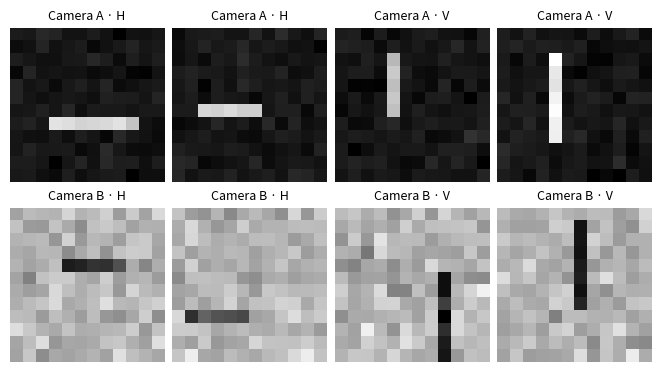

Recreate this plot in Python.
import numpy as np
import matplotlib.pyplot as plt
from numpy.lib.stride_tricks import sliding_window_view
np.set_printoptions(precision=4, suppress=True)

def make_tiles(n, seed, domain="source"):
    """Generate balanced batches of 12 x 12 tiles, class 0 horizontal and class 1 vertical."""
    rng = np.random.default_rng(seed)
    labels = np.arange(n) % 2
    rng.shuffle(labels)
    images = np.empty((n, 12, 12))
    for i, label in enumerate(labels):
        if domain == "source":
            half = int(rng.choice([2, 3]))
            row, col = rng.integers(4, 8, 2)
            tile = rng.normal(0.09, 0.035, (12, 12))
            change = rng.uniform(0.65, 0.9)
        else:
            half = int(rng.choice([2, 3]))
            row, col = rng.integers(3, 9, 2)
            tile = rng.normal(0.70, 0.075, (12, 12))
            change = -rng.uniform(0.40, 0.65)
        if label == 0:
            tile[row, col-half:col+half+1] += change
        else:
            tile[row-half:row+half+1, col] += change
        images[i] = np.clip(tile, 0, 1)
    return images, labels.astype(float)

def sigmoid(score):
    return 1 / (1 + np.exp(-np.clip(score, -60, 60)))

def bce(logits, labels):
    return np.mean(np.logaddexp(0, logits) - labels * logits)

source_train = make_tiles(96, 4181)
source_val = make_tiles(48, 4182)
target_train = make_tiles(24, 4183, "target")
target_val = make_tiles(48, 4184, "target")

fig, axes = plt.subplots(2, 4, figsize=(6.5, 3.6), constrained_layout=True)
for row, (name, data) in enumerate([("Camera A", source_train), ("Camera B", target_train)]):
    images, labels = data
    ids = np.r_[np.flatnonzero(labels == 0)[:2], np.flatnonzero(labels == 1)[:2]]
    for ax, idx in zip(axes[row], ids):
        ax.imshow(images[idx], cmap="gray", vmin=0, vmax=1, interpolation="nearest")
        ax.set_title(f"{name} · {'V' if labels[idx] else 'H'}", fontsize=9)
        ax.axis("off")
plt.show()

image = np.array([[0, 1, 0, 0], [1, 1, 0, 1], [0, 0, 1, 0]], dtype=float)
kernel = np.array([[1, -1], [0, 1]], dtype=float)
bias = -0.5
print("Toy image:\n", image, "\nKernel:\n", kernel)
print("Window (0,1):\n", image[:2, 1:3])

def response_at(image, kernel, bias, row, col):
    height, width = kernel.shape
    # TODO: slice a patch starting at (row, col), combine it with the kernel and add bias.
    return None

def toy_forward(image, kernel, bias):
    patches = sliding_window_view(image, kernel.shape)
    rows, cols = patches.shape[:2]
    pre = np.array([[response_at(image, kernel, bias, i, j) for j in range(cols)] for i in range(rows)])
    hidden = np.maximum(pre, 0)
    # The toy head has weight 1 on the mean hidden feature and a fixed bias of -0.2.
    logit = hidden.mean() - 0.2
    return patches, pre, hidden, logit


patch_ok = response_at(image, kernel, bias, 0, 0) is not None
if patch_ok:
    np.testing.assert_allclose(response_at(image, kernel, bias, 0, 0), -0.5)
    patches, pre, hidden, logit = toy_forward(image, kernel, bias)
    assert pre.shape == (2, 3)
    print("Pre-activation map:\n", pre)
    print("ReLU map:\n", hidden)
    print(f"Logit {logit:.5f}, P(vertical) {sigmoid(logit):.5f}, BCE for label 1: {bce(logit, 1):.5f}")
else:
    print("Complete response_at in C1 and rerun this cell.")

def shared_gradient(patches, delta):
    # patches shape (out_h, out_w, k_h, k_w), delta shape (out_h, out_w).
    # TODO: weight each patch by its delta. Sum over spatial positions for K.
    # Return (d_kernel, d_bias). Each output position uses the same bias.
    return None

gradient_ok = shared_gradient(np.ones((1, 1, 2, 2)), np.ones((1, 1))) is not None
if patch_ok and gradient_ok:
    patches, pre, hidden, logit = toy_forward(image, kernel, bias)
    delta = (sigmoid(logit) - 1) * (pre > 0) / pre.size
    grad_k, grad_b = shared_gradient(patches, delta)
    # Two active windows have a nonzero top-left input in this example.
    np.testing.assert_allclose(grad_k[0, 0], 2 * (sigmoid(logit) - 1) / 6)
    np.testing.assert_allclose(grad_b, delta.sum())
    rate = 0.2
    updated_k, updated_b = kernel - rate * grad_k, bias - rate * grad_b
    new_logit = toy_forward(image, updated_k, updated_b)[-1]
    print("Contributions to K[0,0]:\n", delta * patches[:, :, 0, 0])
    print("Kernel gradient:\n", grad_k, "\nBias gradient:", round(grad_b, 5))
    print("Updated kernel:\n", updated_k)
    print("Old and new BCE:", np.round([bce(logit, 1), bce(new_logit, 1)], 5))
else:
    print("Complete C1 and shared_gradient in C2, then rerun.")

def output_width(side, kernel, stride, pad):
    # TODO: implement floor((side + 2*pad - kernel) / stride) + 1 for dilation 1.
    return None


def pool2x2(active):
    # active: N x F x H x W, with even H and W.
    n, f, h, w = active.shape
    blocks = active.reshape(n, f, h//2, 2, w//2, 2)
    # TODO: return (blocks, maxima). Reduce across the two within-window axes.
    return None

tiny = np.array([[[[1, 3, 0, 2], [2, 0, 4, 1], [1, 1, 2, 3], [0, 2, 1, 0]]]], dtype=float)
pool_ok = pool2x2(tiny) is not None
size_ok = output_width(12, 3, 1, 0) is not None
if pool_ok:
    blocks, pooled = pool2x2(tiny)
    np.testing.assert_allclose(pooled, [[[[3, 4], [2, 3]]]])
    print("Toy pooled map:\n", pooled[0, 0])
if size_ok:
    assert output_width(12, 3, 1, 0) == 10 and output_width(10, 2, 2, 0) == 5
    print("Try the changed camera: 15 pixels, kernel 3, stride 2, padding 1. Spatial output:", output_width(15, 3, 2, 1))
if not (pool_ok and size_ok):
    print("Complete the C3 functions to check the geometry.")

def initialize(seed=23, channels=6):
    rng = np.random.default_rng(seed)
    return {"K": rng.normal(0, 0.42, (channels, 3, 3)),
            "b": np.full(channels, 0.03),
            "v": rng.normal(0, 0.5, channels),
            "c": np.zeros(1)}

def forward(images, params):
    patches = sliding_window_view(images, params["K"].shape[-2:], axis=(1, 2))
    pre = np.einsum("nhwij,fij->nfhw", patches, params["K"]) + params["b"][None, :, None, None]
    active = np.maximum(pre, 0)
    blocks, pooled = pool2x2(active)
    features = pooled.mean(axis=(2, 3))
    logits = features @ params["v"] + params["c"][0]
    return logits, (patches, pre, blocks, pooled, features)

def backward(labels, logits, cache, params):
    patches, pre, blocks, pooled, features = cache
    delta = (sigmoid(logits) - labels) / len(labels)
    grads = {"v": features.T @ delta, "c": np.array([delta.sum()])}
    # Global mean divides the gradient equally among all pooled positions.
    pool_grad = delta[:, None, None, None] * params["v"][None, :, None, None]
    pool_grad = pool_grad / (pooled.shape[2] * pooled.shape[3])
    winners = blocks == pooled[:, :, :, None, :, None]
    # At a tie, share the gradient equally between tied maxima.
    shares = winners / winners.sum(axis=(3, 5), keepdims=True)
    active_grad = (shares * pool_grad[:, :, :, None, :, None]).reshape(pre.shape)
    pre_grad = active_grad * (pre > 0)
    grads["K"] = np.einsum("nfhw,nhwij->fij", pre_grad, patches)
    grads["b"] = pre_grad.sum(axis=(0, 2, 3))
    return grads

def measures(params, images, labels):
    logits, _ = forward(images, params)
    return bce(logits, labels), np.mean((logits >= 0) == labels)

def train_model(start, train_set, valid_set, trainable, epochs, rate, seed=44):
    # Copy all arrays, including for the frozen experiment.
    params = {name: value.copy() for name, value in start.items()}
    velocity = {name: np.zeros_like(params[name]) for name in trainable}
    rng = np.random.default_rng(seed)
    x, y = train_set
    history = []
    for epoch in range(epochs + 1):
        if epoch % 5 == 0 or epoch == epochs:
            history.append((epoch, *measures(params, x, y), *measures(params, *valid_set)))
        if epoch == epochs:
            break
        for ids in np.array_split(rng.permutation(len(y)), int(np.ceil(len(y) / 12))):
            logits, cache = forward(x[ids], params)
            grads = backward(y[ids], logits, cache, params)
            for name in trainable:
                velocity[name] = 0.8 * velocity[name] + grads[name]
                params[name] -= rate * velocity[name]
    return params, np.asarray(history)

def move_right(images, pixels, fill=0.0):
    result = np.full_like(images, fill)
    if pixels == 0:
        return images.copy()
    result[..., pixels:] = images[..., :-pixels]
    return result

if pool_ok:
    source, curve = train_model(initialize(), source_train, source_val, ("K","b","v","c"), epochs=35, rate=.16)
    # History columns: epoch, training loss, training accuracy, validation loss, validation accuracy.
    print("epoch / training BCE / training accuracy / validation BCE / validation accuracy")
    print(curve[[0, 1, -1]])
    print("Actual parameter count:", sum(v.size for v in source.values()))
    np.testing.assert_equal(sum(v.size for v in source.values()), 67)
    plt.plot(curve[:,0], curve[:,1], "o-", label="Training")
    plt.plot(curve[:,0], curve[:,3], "s--", label="Validation")
    plt.xlabel("Epoch")
    plt.ylabel("Binary cross-entropy")
    plt.legend()
    plt.tight_layout()
    plt.show()
    raw = source_val[0]
    moved = move_right(raw, 1)
    old_scores, old_cache = forward(raw, source)
    new_scores, new_cache = forward(moved, source)
    original_map, shifted_map = old_cache[1], new_cache[1]
    # Compare aligned interior positions: original column j becomes moved column j+1.
    aligned_gap = np.max(np.abs(original_map[:, :, :, :-1] - shifted_map[:, :, :, 1:]))
    same_decision = np.mean((old_scores >= 0) == (new_scores >= 0))
    mean_change = np.mean(np.abs(sigmoid(old_scores) - sigmoid(new_scores)))
    print(f"Max aligned conv-map difference: {aligned_gap:.6f}")
    print(f"Paired class agreement: {same_decision:.3f}; mean absolute probability change: {mean_change:.5f}")
    print(f"Accuracy, original = {np.mean((old_scores>=0)==source_val[1]):.3f}, moved = {np.mean((new_scores>=0)==source_val[1]):.3f}")
    fig, ax = plt.subplots(1, 3, figsize=(7, 2.5), constrained_layout=True)
    ch = int(np.argmax(np.std(original_map[0], axis=(1,2))))
    lo, hi = min(original_map[0,ch].min(), shifted_map[0,ch].min()), max(original_map[0,ch].max(), shifted_map[0,ch].max())
    for a, item, title, cmap, low, high in [
        (ax[0], raw[0], "Camera A tile", "gray", 0, 1),
        (ax[1], original_map[0,ch], "Original map", "cividis", lo, hi),
        (ax[2], shifted_map[0,ch], "Map after shift", "cividis", lo, hi)]:
        a.imshow(item, cmap=cmap, vmin=low, vmax=high, interpolation="nearest")
        a.set_title(title, fontsize=10)
        a.axis("off")
    plt.show()
else:
    print("Complete pool2x2 in C3, then run the training experiment.")

def fresh_target_start(source):
    start = {name: value.copy() for name, value in source.items()}
    new_head = initialize(seed=19, channels=len(source["b"]))
    start["v"], start["c"] = new_head["v"], new_head["c"]
    return start

def trainable_names(mode):
    # TODO: return the tuple of names to update in each mode.
    # Modes are "frozen" and "fine-tuned".
    return None

transfer_ok = trainable_names("frozen") is not None and trainable_names("fine-tuned") is not None
if transfer_ok:
    assert set(trainable_names("frozen")) == {"v","c"}
    assert set(trainable_names("fine-tuned")) == {"K","b","v","c"}
if pool_ok and transfer_ok:
    tx, ty = target_train
    x_aug = np.concatenate([tx, np.flip(tx, axis=2)])
    y_aug = np.concatenate([ty, ty])
    start = fresh_target_start(source)
    candidates, valid_losses = {}, {}
    for mode in ("frozen","fine-tuned"):
        fitted, history = train_model(start, (x_aug,y_aug), target_val, trainable_names(mode), epochs=30, rate=.075, seed=44)
        candidates[mode] = fitted
        _, train_loss, train_acc, valid_loss, valid_acc = history[-1]
        valid_losses[mode] = valid_loss
        change = np.linalg.norm(fitted["K"] - start["K"])
        print(f"{mode:10}  train BCE {train_loss:.4f}  validation BCE {valid_loss:.4f}  validation accuracy {valid_acc:.3f}  kernel change {change:.4f}")
    assert np.array_equal(candidates["frozen"]["K"], start["K"])
else:
    print("Complete pool2x2 and trainable_names to run transfer learning.")

if pool_ok and transfer_ok:
    selected = min(valid_losses, key=lambda name: (valid_losses[name], name != "frozen"))
    final_x, final_y = make_tiles(80, 4185, "target")
    test_loss, test_acc = measures(candidates[selected], final_x, final_y)
    print(f"Locked run: {selected}  |  Camera B test BCE: {test_loss:.4f}  |  accuracy: {test_acc:.3f}  |  n={len(final_y)}")
else:
    print("Select the run using validation in C5 before opening the test sample.")

if pool_ok:
    cropped = move_right(source_val[0], 8)
    crop_scores, _ = forward(cropped, source)
    changes = np.abs(sigmoid(crop_scores) - sigmoid(old_scores))
    disagreed = np.flatnonzero((crop_scores >= 0) != (old_scores >= 0))
    idx = int(disagreed[np.argmax(changes[disagreed])]) if len(disagreed) else int(np.argmax(changes))
    print(f"8-pixel paired agreement: {np.mean((crop_scores>=0)==(old_scores>=0)):.3f}; example index: {idx}")
    fig, axes = plt.subplots(1, 2, figsize=(4, 2.2), constrained_layout=True)
    for ax, tile, title in zip(axes, [source_val[0][idx],cropped[idx]], ["Original", "Shifted by 8"]):
        ax.imshow(tile, cmap="gray", vmin=0, vmax=1, interpolation="nearest")
        ax.set_title(title)
        ax.axis("off")
    plt.show()
else:
    print("Train the source network in C4 to try this extension.")
